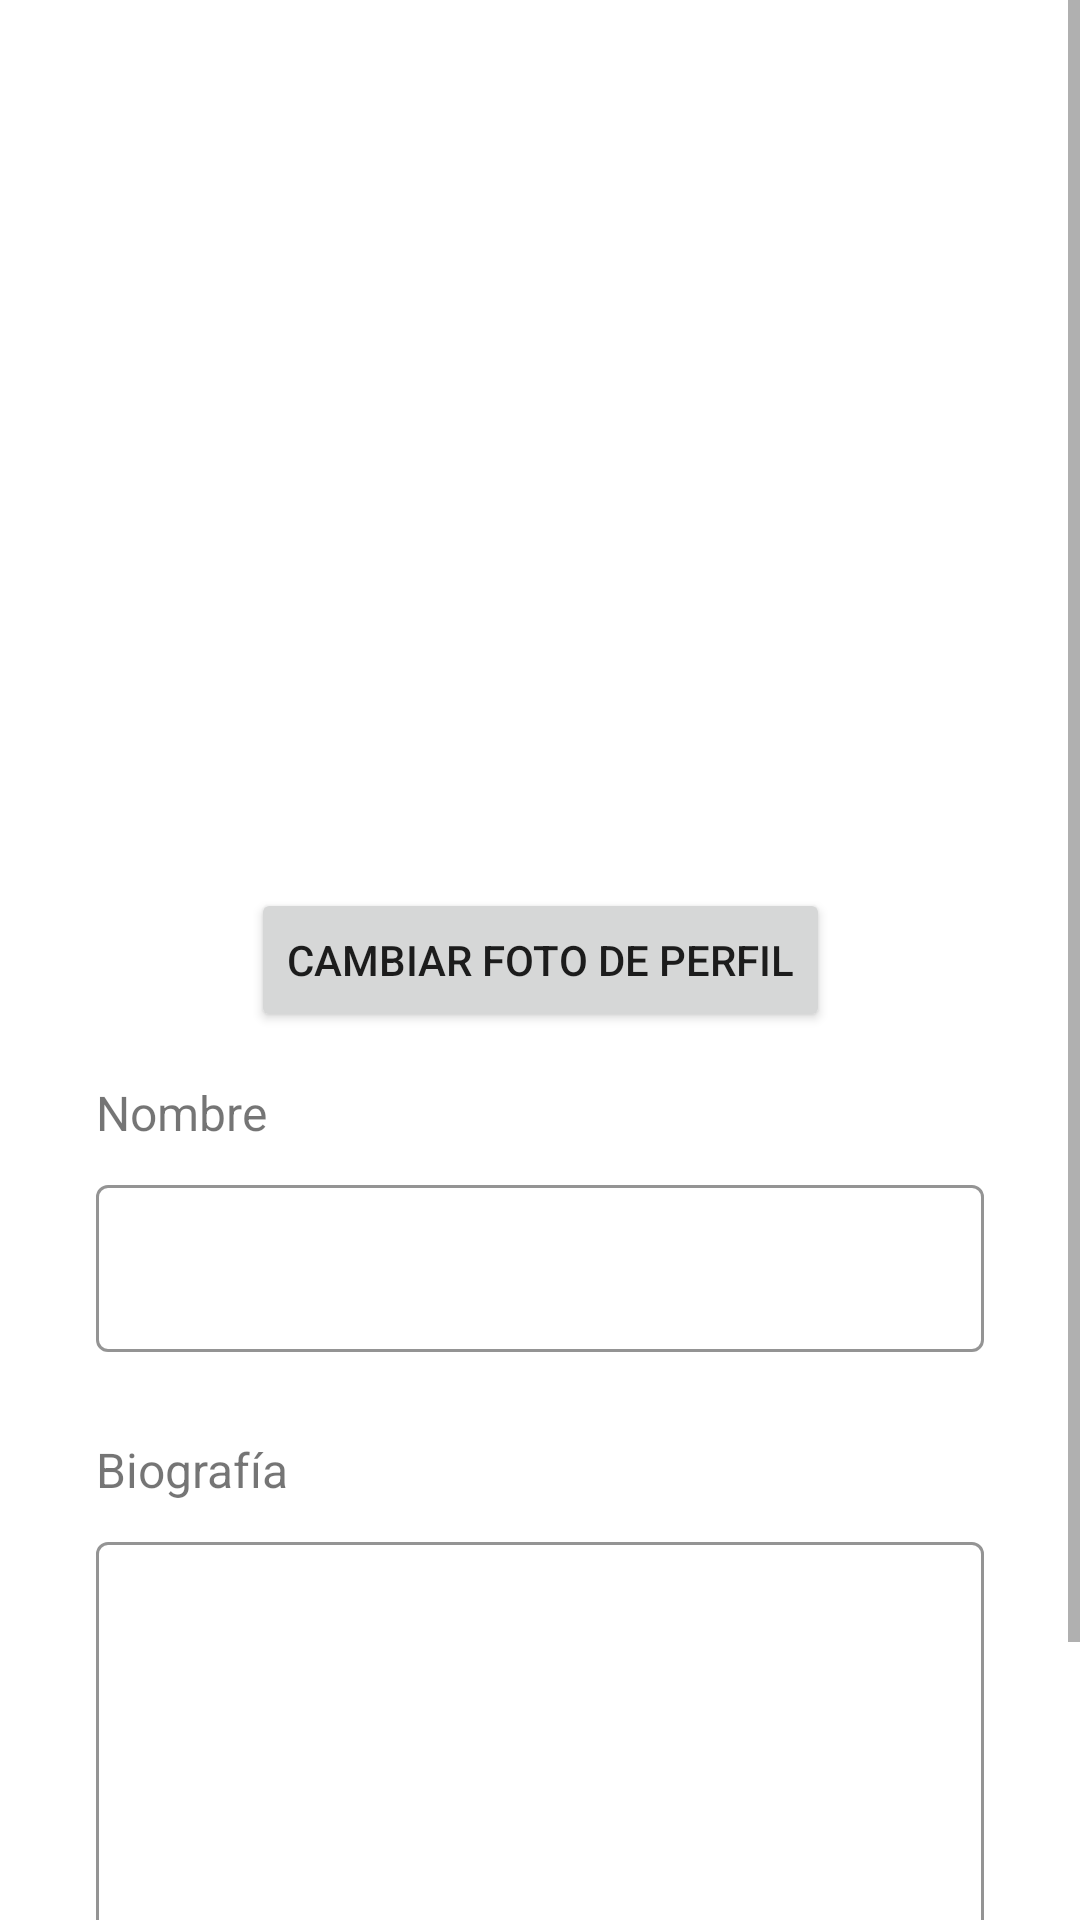

Produce the Android XML layout that renders to this screen, including the resource entries it uses.
<!-- AndroidManifest.xml: application theme Theme.RefuApp -->
<!-- res/layout/activity_edit_profile.xml -->
<?xml version="1.0" encoding="utf-8"?>
<ScrollView xmlns:android="http://schemas.android.com/apk/res/android"
    xmlns:app="http://schemas.android.com/apk/res-auto"
    xmlns:tools="http://schemas.android.com/tools"
    android:layout_width="match_parent"
    android:layout_height="wrap_content"
    android:fillViewport="true"
    tools:layout_editor_absoluteX="1dp"
    tools:layout_editor_absoluteY="273dp">

    <androidx.constraintlayout.widget.ConstraintLayout
        android:layout_width="match_parent"
        android:layout_height="match_parent"
        tools:context=".ui.view.EditProfileActivity">

        <ImageView
            android:id="@+id/ivEditProfilePicture"
            android:layout_width="240dp"
            android:layout_height="240dp"
            android:layout_marginTop="32dp"
            app:layout_constraintEnd_toEndOf="parent"
            app:layout_constraintStart_toStartOf="parent"
            app:layout_constraintTop_toTopOf="parent"
            android:src="@drawable/no_photo" />

        <Button
            android:id="@+id/btnEditProfilePicture"
            android:layout_width="wrap_content"
            android:layout_height="wrap_content"
            android:layout_marginTop="24dp"
            android:text="@string/cambiar_foto_de_perfil"
            app:layout_constraintEnd_toEndOf="@+id/ivEditProfilePicture"
            app:layout_constraintStart_toStartOf="@+id/ivEditProfilePicture"
            app:layout_constraintTop_toBottomOf="@+id/ivEditProfilePicture" />

        <com.google.android.material.textfield.TextInputLayout
            android:id="@+id/txtEditNameInputLayout"
            style="@style/Widget.MaterialComponents.TextInputLayout.OutlinedBox"
            android:layout_width="match_parent"
            android:layout_height="wrap_content"
            android:layout_marginStart="32dp"
            android:layout_marginTop="8dp"
            android:layout_marginEnd="32dp"
            app:boxStrokeColor="@color/teal_700"
            app:errorEnabled="true"
            app:layout_constraintEnd_toEndOf="parent"
            app:layout_constraintHorizontal_bias="0.0"
            app:layout_constraintStart_toStartOf="parent"
            app:layout_constraintTop_toBottomOf="@+id/txtEditNameLabel">

            <com.google.android.material.textfield.TextInputEditText
                android:id="@+id/txtEditNameInput"
                android:layout_width="match_parent"
                android:layout_height="wrap_content" />
        </com.google.android.material.textfield.TextInputLayout>

        <com.google.android.material.textfield.TextInputLayout
            android:id="@+id/txtEditBiographyInputLayout"
            style="@style/Widget.MaterialComponents.TextInputLayout.OutlinedBox"
            android:layout_width="match_parent"
            android:layout_height="wrap_content"
            android:layout_marginStart="32dp"
            android:layout_marginTop="8dp"
            android:layout_marginEnd="32dp"
            app:boxStrokeColor="@color/teal_700"
            app:errorEnabled="true"
            app:layout_constraintEnd_toEndOf="parent"
            app:layout_constraintHorizontal_bias="0.0"
            app:layout_constraintStart_toStartOf="parent"
            app:layout_constraintTop_toBottomOf="@+id/txtEditBiographyLabel">

            <com.google.android.material.textfield.TextInputEditText
                android:id="@+id/txtEditBiographyInput"
                android:layout_width="match_parent"
                android:layout_height="150dp"
                android:gravity="top"
                android:inputType="textMultiLine"
                android:overScrollMode="always"
                android:padding="15dp"
                android:scrollbarStyle="insideInset"
                android:scrollbars="vertical" />
        </com.google.android.material.textfield.TextInputLayout>

        <TextView
            android:id="@+id/txtEditNameLabel"
            android:layout_width="wrap_content"
            android:layout_height="wrap_content"
            android:layout_marginTop="16dp"
            android:text="@string/nombre"
            android:textSize="16dp"
            app:layout_constraintStart_toStartOf="@+id/txtEditNameInputLayout"
            app:layout_constraintTop_toBottomOf="@+id/btnEditProfilePicture" />

        <TextView
            android:id="@+id/txtEditBiographyLabel"
            android:layout_width="wrap_content"
            android:layout_height="wrap_content"
            android:layout_marginTop="8dp"
            android:text="@string/biograf_a"
            android:textSize="16dp"
            app:layout_constraintStart_toStartOf="@+id/txtEditBiographyInputLayout"
            app:layout_constraintTop_toBottomOf="@+id/txtEditNameInputLayout" />

        <Button
            android:id="@+id/btnAcceptChanges"
            android:layout_width="wrap_content"
            android:layout_height="wrap_content"
            android:layout_marginTop="16dp"
            android:text="@string/aceptar_cambios"
            app:layout_constraintEnd_toEndOf="@+id/txtEditBiographyInputLayout"
            app:layout_constraintTop_toBottomOf="@+id/txtEditBiographyInputLayout" />


    </androidx.constraintlayout.widget.ConstraintLayout>
</ScrollView>
<!-- resources referenced by this layout -->
<resources>
  <string name="aceptar_cambios">Aceptar cambios</string>
  <string name="biograf_a">Biografía</string>
  <string name="cambiar_foto_de_perfil">Cambiar foto de perfil</string>
  <string name="nombre">Nombre</string>
  <style name="Theme.RefuApp" parent="Theme.MaterialComponents.DayNight.DarkActionBar">
          
          <item name="colorPrimary">@color/teal_700</item>
          <item name="colorPrimaryVariant">@color/purple_700</item>
          <item name="colorOnPrimary">@color/white</item>
          
          <item name="colorSecondary">@color/teal_200</item>
          <item name="colorSecondaryVariant">@color/teal_700</item>
          <item name="colorOnSecondary">@color/black</item>
          
          <item name="android:statusBarColor" tools:targetApi="l">?attr/colorPrimaryVariant</item>
          
      </style>
  <!-- not gathered from this repository: default colours our renderer supplied (Android Studio template values) -->
  <color name="purple_700">#FF3700B3</color>
  <color name="teal_200">#FF03DAC5</color>
  <color name="teal_700">#FF018786</color>
  <color name="black">#FF000000</color>
  <color name="white">#FFFFFFFF</color>
</resources>
